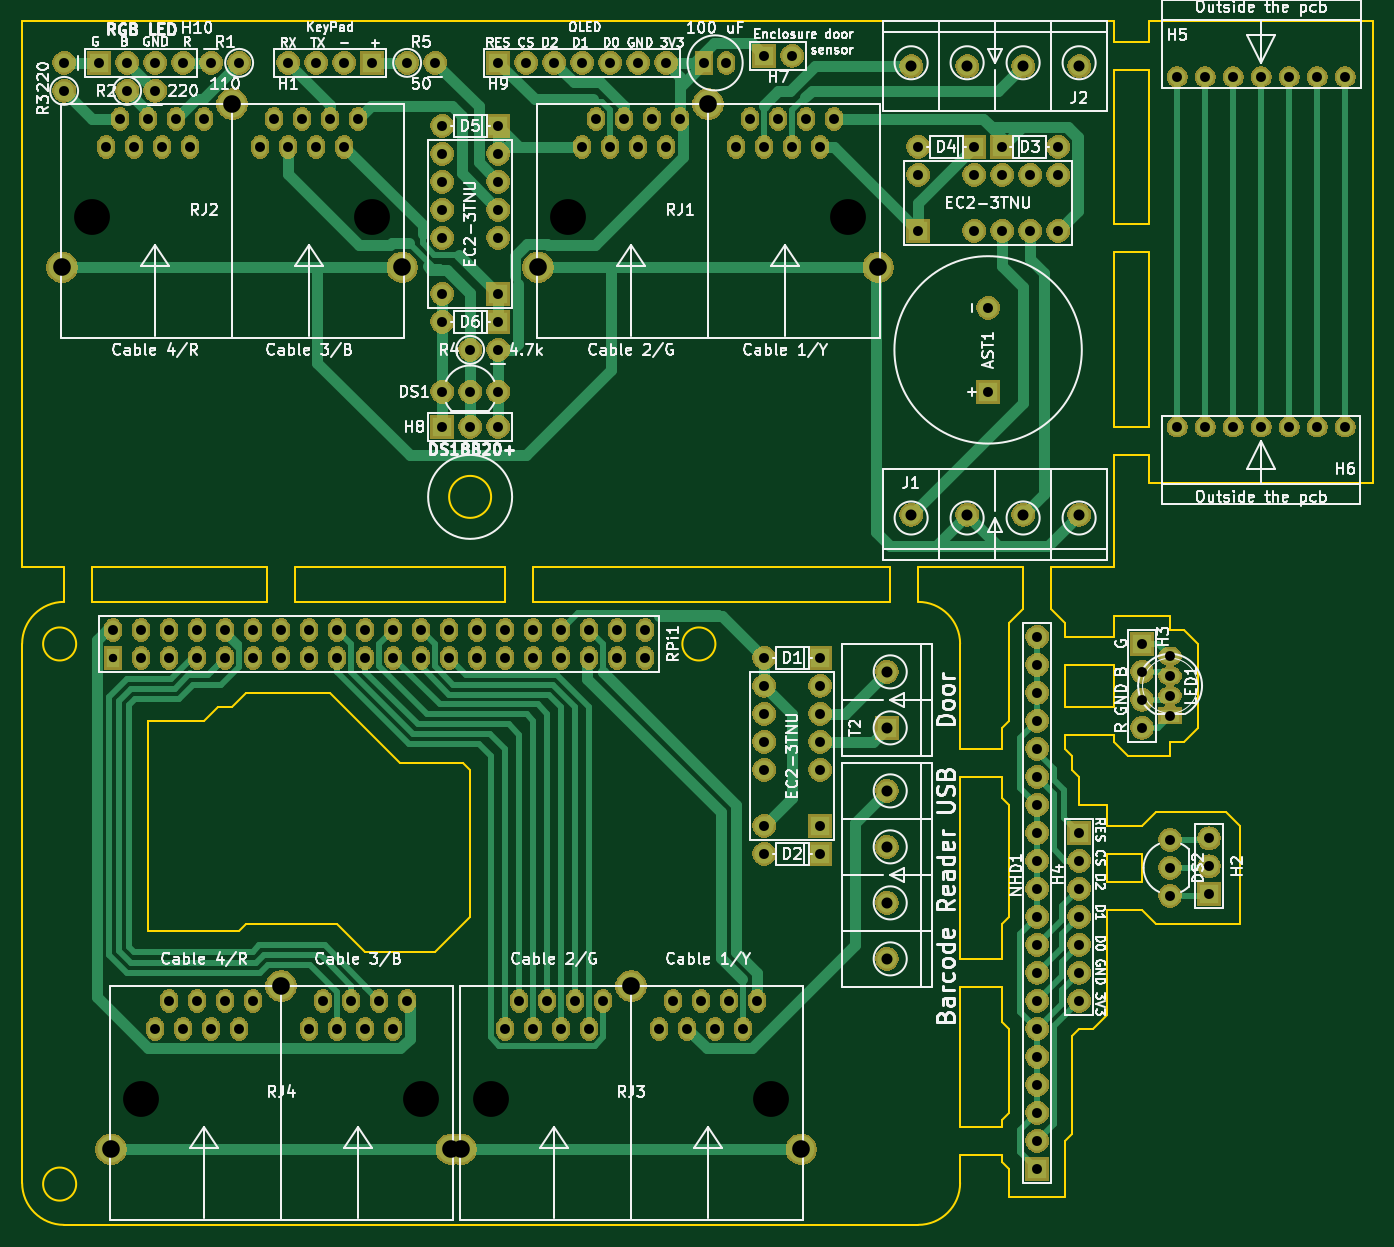
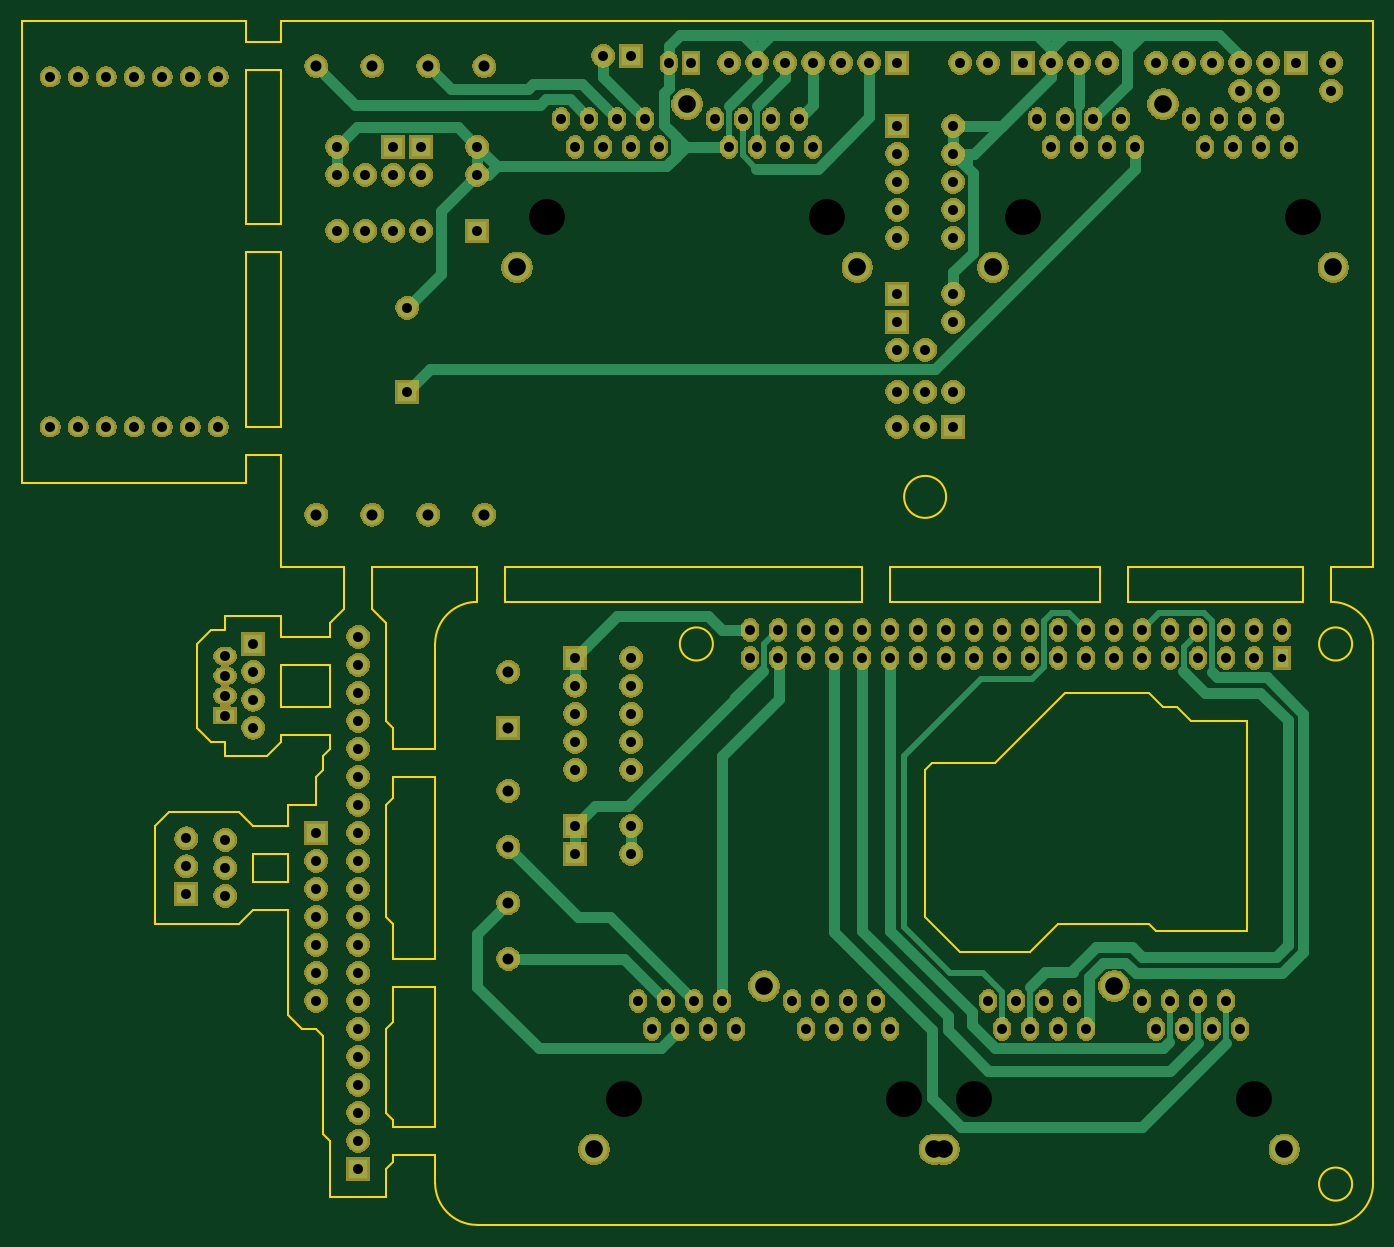
Circuit board: 8 layer files. Board 122.6 x 109.2 mm.
- bottom_copper: authenticator2.0-B_Cu.gbr (17855 bytes)
- bottom_mask: authenticator2.0-B_Mask.gbr (277462 bytes)
- outline: authenticator2.0-Edge_Cuts.gbr (8983 bytes)
- top_copper: authenticator2.0-F_Cu.gbr (24861 bytes)
- top_mask: authenticator2.0-F_Mask.gbr (277462 bytes)
- top_silk: authenticator2.0-F_SilkS.gbr (106541 bytes)
- drill: authenticator2.0-NPTH.drl (450 bytes)
- drill: authenticator2.0-PTH.drl (4409 bytes)

=== bottom_copper: authenticator2.0-B_Cu.gbr (17855 bytes, source omitted) ===
=== bottom_mask: authenticator2.0-B_Mask.gbr (277462 bytes, source omitted) ===
=== outline: authenticator2.0-Edge_Cuts.gbr (8983 bytes, source omitted) ===
=== top_copper: authenticator2.0-F_Cu.gbr (24861 bytes, source omitted) ===
=== top_mask: authenticator2.0-F_Mask.gbr (277462 bytes, source omitted) ===
=== top_silk: authenticator2.0-F_SilkS.gbr (106541 bytes, source omitted) ===
=== drill: authenticator2.0-NPTH.drl ===
M48
; DRILL file {KiCad 5.1.6-c6e7f7d~86~ubuntu19.10.1} date Wed Oct 28 23:58:30 2020
; FORMAT={-:-/ absolute / metric / decimal}
; #@! TF.CreationDate,2020-10-28T23:58:30+02:00
; #@! TF.GenerationSoftware,Kicad,Pcbnew,5.1.6-c6e7f7d~86~ubuntu19.10.1
; #@! TF.FileFunction,NonPlated,1,2,NPTH
FMAT,2
METRIC
T1C3.250
%
G90
G05
T1
X66.04Y-34.29
X91.44Y-34.29
X22.86Y-34.29
X48.26Y-34.29
X59.055Y-114.3
X84.455Y-114.3
X27.305Y-114.3
X52.705Y-114.3
T0
M30

=== drill: authenticator2.0-PTH.drl ===
M48
; DRILL file {KiCad 5.1.6-c6e7f7d~86~ubuntu19.10.1} date Wed Oct 28 23:58:30 2020
; FORMAT={-:-/ absolute / metric / decimal}
; #@! TF.CreationDate,2020-10-28T23:58:30+02:00
; #@! TF.GenerationSoftware,Kicad,Pcbnew,5.1.6-c6e7f7d~86~ubuntu19.10.1
; #@! TF.FileFunction,Plated,1,2,PTH
FMAT,2
METRIC
T1C0.762
T2C0.900
T3C1.000
T4C1.600
%
G90
G05
T1
X24.765Y-74.295
T2
X54.61Y-43.815
X59.69Y-43.815
X120.641Y-90.806
X120.641Y-93.346
X120.641Y-95.886
X54.61Y-26.035
X59.69Y-26.035
X105.41Y-27.94
X110.49Y-27.94
X118.107Y-73.015
X118.107Y-75.555
X118.107Y-78.095
X118.107Y-80.635
X20.32Y-20.32
X20.32Y-22.86
X104.14Y-42.545
X104.14Y-50.165
X67.31Y-27.94
X68.58Y-25.4
X69.85Y-27.94
X71.12Y-25.4
X72.39Y-27.94
X73.66Y-25.4
X74.93Y-27.94
X76.2Y-25.4
X81.28Y-27.94
X82.55Y-25.4
X83.82Y-27.94
X85.09Y-25.4
X86.36Y-27.94
X87.63Y-25.4
X88.9Y-27.94
X90.17Y-25.4
X83.82Y-19.685
X86.36Y-19.685
X120.647Y-74.125
X120.647Y-75.925
X120.647Y-77.725
X120.647Y-79.525
X24.13Y-27.94
X25.4Y-25.4
X26.67Y-27.94
X27.94Y-25.4
X29.21Y-27.94
X30.48Y-25.4
X31.75Y-27.94
X33.02Y-25.4
X38.1Y-27.94
X39.37Y-25.4
X40.64Y-27.94
X41.91Y-25.4
X43.18Y-27.94
X44.45Y-25.4
X45.72Y-27.94
X46.99Y-25.4
X57.15Y-46.355
X59.69Y-46.355
X60.325Y-107.95
X61.595Y-105.41
X62.865Y-107.95
X64.135Y-105.41
X65.405Y-107.95
X66.675Y-105.41
X67.945Y-107.95
X69.215Y-105.41
X74.295Y-107.95
X75.565Y-105.41
X76.835Y-107.95
X78.105Y-105.41
X79.375Y-107.95
X80.645Y-105.41
X81.915Y-107.95
X83.185Y-105.41
X59.69Y-20.32
X62.23Y-20.32
X64.77Y-20.32
X67.31Y-20.32
X69.85Y-20.32
X72.39Y-20.32
X74.93Y-20.32
X78.359Y-20.32
X80.391Y-20.32
X108.585Y-72.39
X108.585Y-74.93
X108.585Y-77.47
X108.585Y-80.01
X108.585Y-82.55
X108.585Y-85.09
X108.585Y-87.63
X108.585Y-90.17
X108.585Y-92.71
X108.585Y-95.25
X108.585Y-97.79
X108.585Y-100.33
X108.585Y-102.87
X108.585Y-105.41
X108.585Y-107.95
X108.585Y-110.49
X108.585Y-113.03
X108.585Y-115.57
X108.585Y-118.11
X108.585Y-120.65
X33.655Y-20.32
X36.195Y-20.32
X97.79Y-30.48
X97.79Y-35.56
X102.87Y-30.48
X102.87Y-35.56
X105.41Y-30.48
X105.41Y-35.56
X107.95Y-30.48
X107.95Y-35.56
X110.49Y-30.48
X110.49Y-35.56
X51.435Y-20.32
X53.975Y-20.32
X28.575Y-107.95
X29.845Y-105.41
X31.115Y-107.95
X32.385Y-105.41
X33.655Y-107.95
X34.925Y-105.41
X36.195Y-107.95
X37.465Y-105.41
X42.545Y-107.95
X43.815Y-105.41
X45.085Y-107.95
X46.355Y-105.41
X47.625Y-107.95
X48.895Y-105.41
X50.165Y-107.95
X51.435Y-105.41
X54.61Y-50.165
X57.15Y-50.165
X59.69Y-50.165
X97.79Y-27.94
X102.87Y-27.94
X83.82Y-76.835
X83.82Y-79.375
X83.82Y-81.915
X83.82Y-84.455
X83.82Y-89.535
X88.9Y-76.835
X88.9Y-79.375
X88.9Y-81.915
X88.9Y-84.455
X88.9Y-89.535
X83.82Y-74.295
X88.9Y-74.295
X121.285Y-21.59
X123.825Y-21.59
X126.365Y-21.59
X128.905Y-21.59
X131.445Y-21.59
X133.985Y-21.59
X136.525Y-21.59
X112.395Y-90.17
X112.395Y-92.71
X112.395Y-95.25
X112.395Y-97.79
X112.395Y-100.33
X112.395Y-102.87
X112.395Y-105.41
X54.61Y-28.575
X54.61Y-31.115
X54.61Y-33.655
X54.61Y-36.195
X54.61Y-41.275
X59.69Y-28.575
X59.69Y-31.115
X59.69Y-33.655
X59.69Y-36.195
X59.69Y-41.275
X124.181Y-90.653
X124.181Y-93.193
X124.181Y-95.733
X24.765Y-71.755
X27.305Y-71.755
X27.305Y-74.295
X29.845Y-71.755
X29.845Y-74.295
X32.385Y-71.755
X32.385Y-74.295
X34.925Y-71.755
X34.925Y-74.295
X37.465Y-71.755
X37.465Y-74.295
X40.005Y-71.755
X40.005Y-74.295
X42.545Y-71.755
X42.545Y-74.295
X45.085Y-71.755
X45.085Y-74.295
X47.625Y-71.755
X47.625Y-74.295
X50.165Y-71.755
X50.165Y-74.295
X52.705Y-71.755
X52.705Y-74.295
X55.245Y-71.755
X55.245Y-74.295
X57.785Y-71.755
X57.785Y-74.295
X60.325Y-71.755
X60.325Y-74.295
X62.865Y-71.755
X62.865Y-74.295
X65.405Y-71.755
X65.405Y-74.295
X67.945Y-71.755
X67.945Y-74.295
X70.485Y-71.755
X70.485Y-74.295
X73.025Y-71.755
X73.025Y-74.295
X23.495Y-20.32
X26.035Y-20.32
X28.575Y-20.32
X31.115Y-20.32
X26.035Y-22.86
X28.575Y-22.86
X54.61Y-53.34
X57.15Y-53.34
X59.69Y-53.34
X121.285Y-53.34
X123.825Y-53.34
X126.365Y-53.34
X128.905Y-53.34
X131.445Y-53.34
X133.985Y-53.34
X136.525Y-53.34
X83.82Y-92.075
X88.9Y-92.075
X40.64Y-20.32
X43.18Y-20.32
X45.72Y-20.32
X48.26Y-20.32
T3
X94.96Y-86.36
X94.96Y-91.44
X94.96Y-96.52
X94.96Y-101.6
X94.96Y-75.565
X94.96Y-80.645
X97.155Y-20.61
X102.235Y-20.61
X107.315Y-20.61
X112.395Y-20.61
X97.155Y-61.305
X102.235Y-61.305
X107.315Y-61.305
X112.395Y-61.305
T4
X63.305Y-38.86
X78.74Y-24.05
X94.175Y-38.86
X20.125Y-38.86
X35.56Y-24.05
X50.995Y-38.86
X56.32Y-118.87
X71.755Y-104.06
X87.19Y-118.87
X24.57Y-118.87
X40.005Y-104.06
X55.44Y-118.87
T0
M30
